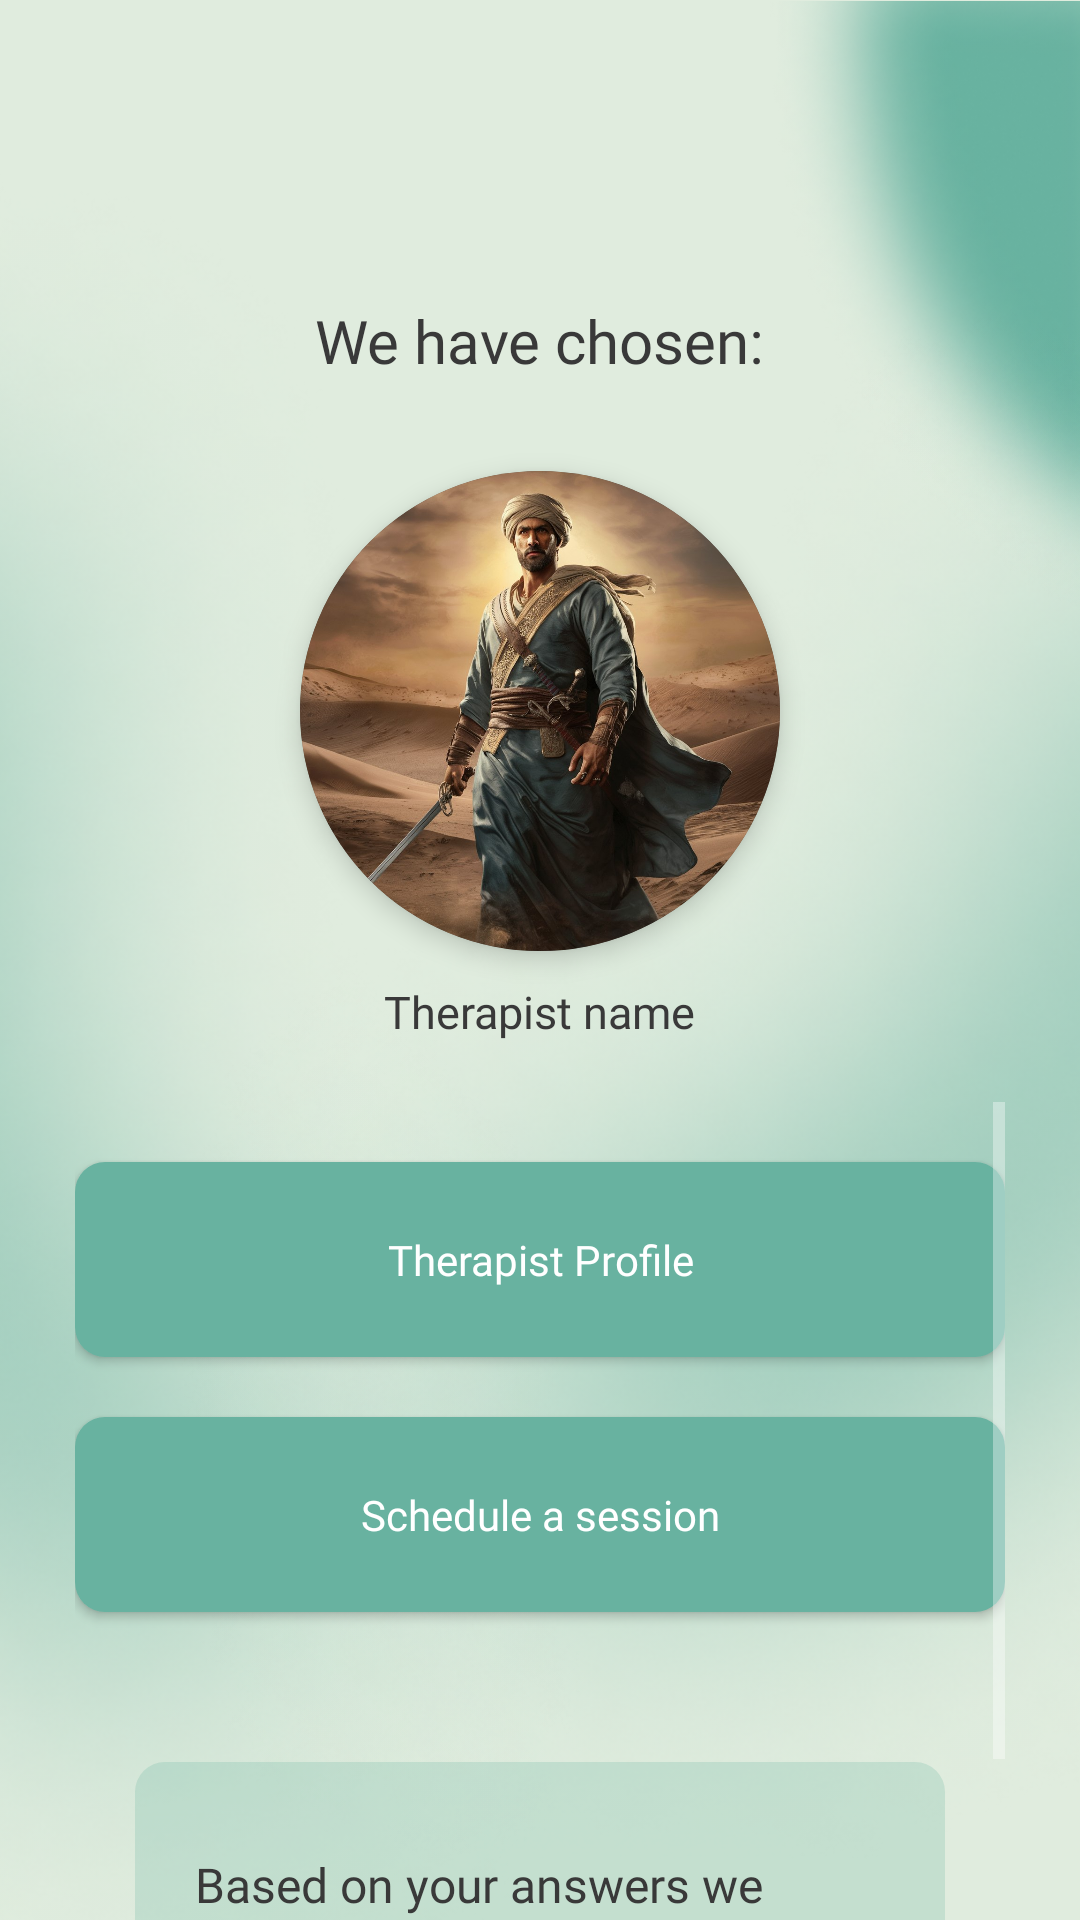

This screen was rendered from an Android layout file. Write that file and the resources it references.
<!-- AndroidManifest.xml: application theme Theme.Nafesنفس -->
<!-- res/layout/fragment_home.xml -->
<?xml version="1.0" encoding="utf-8"?>
<androidx.constraintlayout.widget.ConstraintLayout xmlns:android="http://schemas.android.com/apk/res/android"
    xmlns:app="http://schemas.android.com/apk/res-auto"
    xmlns:tools="http://schemas.android.com/tools"
    android:layout_width="match_parent"
    android:layout_height="match_parent"
    tools:context=".HomeFragment"
    android:background="#E0ECDE"
    >

    <TextView
        android:layout_width="wrap_content"
        android:layout_height="wrap_content"
        android:textColor="#393939"
        android:text="We have chosen:"
        app:layout_constraintStart_toStartOf="parent"
        android:fontFamily="@font/abeezee"
        app:layout_constraintEnd_toEndOf="parent"
        app:layout_constraintTop_toTopOf="parent"
        android:layout_marginTop="100dp"
        android:id="@+id/chosen"
        android:textSize="20dp"
        />



    <androidx.cardview.widget.CardView
        android:id="@+id/img"
        android:layout_width="160dp"
        android:layout_height="160dp"
        app:cardCornerRadius="100dp"
        app:layout_constraintEnd_toEndOf="parent"
        app:layout_constraintStart_toStartOf="parent"
        app:layout_constraintTop_toBottomOf="@id/chosen"
        android:layout_marginTop="30dp"
        app:cardElevation="5dp"
        >

        <ImageView

            android:layout_width="match_parent"
            android:layout_height="match_parent"
            android:src="@drawable/pic" />
    </androidx.cardview.widget.CardView>

    <TextView
        android:layout_width="wrap_content"
        android:layout_height="wrap_content"
        app:layout_constraintTop_toBottomOf="@id/img"
        android:fontFamily="@font/abeezee"
        android:text="Therapist name"
        android:textColor="#393939"
        app:layout_constraintStart_toStartOf="parent"
        app:layout_constraintEnd_toEndOf="parent"
        android:layout_marginTop="10dp"
        android:textSize="15dp"
        android:id="@+id/therapistName"
        />









    <ScrollView
        android:layout_width="match_parent"
        android:layout_height="0dp"
        android:layout_marginHorizontal="25dp"
        app:layout_constraintTop_toBottomOf="@id/therapistName"
        android:layout_marginTop="20dp"
        app:layout_constraintBottom_toBottomOf="parent"
        >

        <androidx.constraintlayout.widget.ConstraintLayout
            android:layout_width="match_parent"
            android:layout_height="match_parent"
            >
            <Button
                android:layout_width="match_parent"
                android:layout_height="wrap_content"
                android:background="@drawable/bttn"
                android:id="@+id/therapistProfile"
                android:text="Therapist Profile"
                app:layout_constraintTop_toTopOf="parent"
                android:layout_marginVertical="20dp"
                />

            <Button
                android:layout_width="match_parent"
                android:layout_height="wrap_content"
                android:background="@drawable/bttn"
                android:id="@+id/session"
                android:text="Schedule a session"
                app:layout_constraintTop_toBottomOf="@id/therapistProfile"
                android:layout_marginVertical="20dp"
                />



            <TextView
                android:layout_width="match_parent"
                android:layout_height="wrap_content"
                android:background="@drawable/question_bottom"
                android:text="Based on your answers we belive that this therapist is the best for your case"
                android:textColor="#393939"
                android:paddingHorizontal="20dp"
                android:paddingVertical="30dp"
                android:textSize="16dp"
                android:fontFamily="@font/abeezee"
                android:id="@+id/bottomText"
                android:layout_marginHorizontal="20dp"
                android:layout_marginTop="50dp"
                app:layout_constraintTop_toBottomOf="@id/session"
                />

        </androidx.constraintlayout.widget.ConstraintLayout>

    </ScrollView>


    <ImageView
        android:layout_width="110dp"
        android:layout_height="230dp"
        android:src="@drawable/img_18"
        app:layout_constraintEnd_toEndOf="parent"
        android:elevation="-10dp"
        android:layout_marginEnd="-5dp"
        android:layout_marginTop="-10dp"
        app:layout_constraintTop_toTopOf="parent"
        />
    <ImageView
        android:layout_width="wrap_content"
        android:layout_height="wrap_content"
        android:src="@drawable/img_19"
        app:layout_constraintStart_toStartOf="parent"
        android:elevation="-10dp"
        app:layout_constraintBottom_toBottomOf="parent"
        android:layout_marginBottom="-40dp"
        android:layout_marginStart="-51dp"
        />

    <ImageView
        android:layout_width="wrap_content"
        android:layout_height="wrap_content"
        android:src="@drawable/img_20"
        app:layout_constraintEnd_toEndOf="parent"
        android:elevation="-10dp"
        app:layout_constraintBottom_toBottomOf="parent"
        android:layout_marginBottom="-40dp"
        android:layout_marginEnd="-51dp"
        />




</androidx.constraintlayout.widget.ConstraintLayout>
<!-- resources referenced by this layout -->
<resources>
  <!-- drawable bttn (drawable) -->
  <?xml version="1.0" encoding="utf-8"?>
  <shape xmlns:android="http://schemas.android.com/apk/res/android">
      <corners android:radius="10dp" />
      <solid android:color="#68B2A0" />
      <size android:height="65dp"/>
  </shape>
  <!-- drawable img_18: png bitmap (drawable, 102519 bytes) -->
  <!-- drawable img_19: png bitmap (drawable, 151719 bytes) -->
  <!-- drawable img_20: png bitmap (drawable, 212681 bytes) -->
  <!-- drawable pic: jpg bitmap (drawable, 171385 bytes) -->
  <!-- drawable question_bottom (drawable) -->
  <?xml version="1.0" encoding="utf-8"?>
  <shape xmlns:android="http://schemas.android.com/apk/res/android" android:shape="rectangle">
      <solid android:color="#3D68B2A0"/>
      <corners android:radius="10dp"/>
  
  </shape>
  <style name="Theme.Nafesنفس" parent="Base.Theme.Nafesنفس" />
  <style name="Base.Theme.Nafesنفس" parent="Theme.AppCompat.NoActionBar">
          
          
          <item name="fontFamily">@font/abeezee</item>
          <item name="android:colorPrimary">#68B2A0</item>
          <item name="android:textAllCaps">false</item>
  
          <item name="android:windowEnterAnimation">@anim/animate_slide_in_left</item>
          <item name="android:windowExitAnimation">@anim/animate_slide_out_right</item>
  
  
  
      </style>
</resources>
